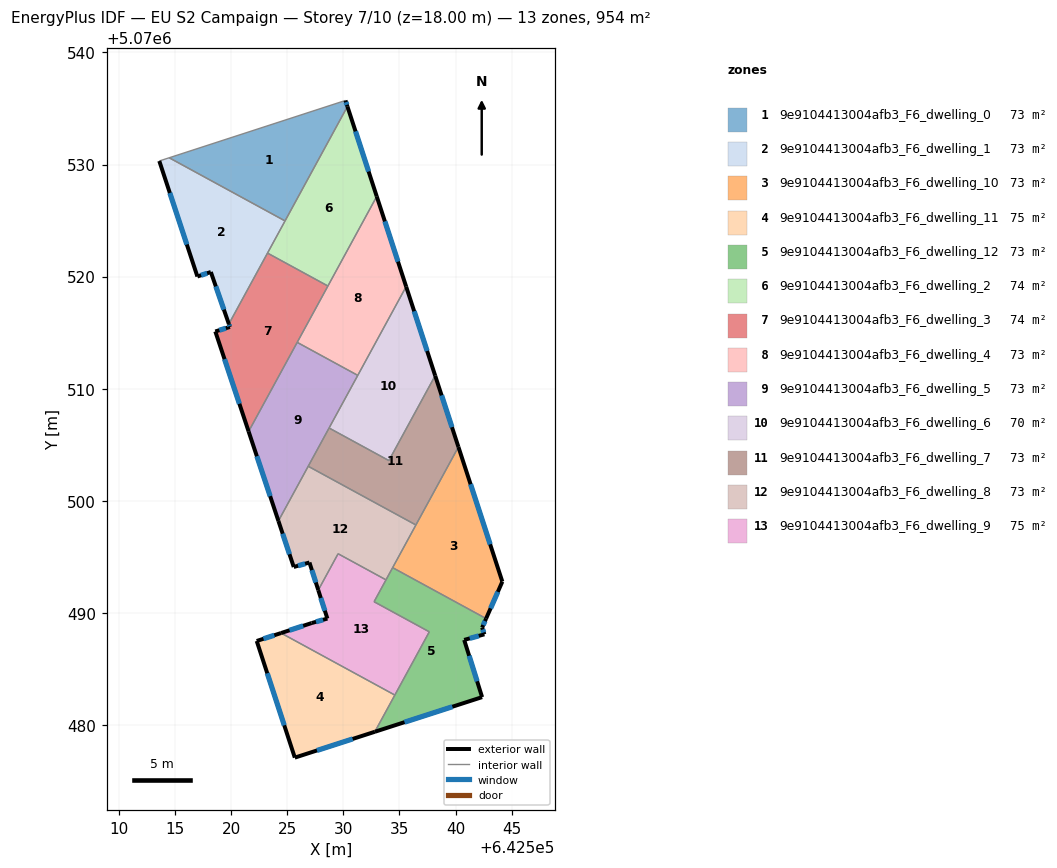
=== STOREY PLAN SPEC (per zone: floor XY polygon, exterior-wall plan segments, windows/doors) ===
zone 1: 9e9104413004afb3_F6_dwelling_0  (73.1 m²)
  floor: (642530.18, 5070535.72) (642530.35, 5070535.18) (642524.79, 5070524.97) (642514.45, 5070530.60)
  exterior wall: (642530.35, 5070535.18) – (642530.18, 5070535.72)  [0.6 m]
    window: (642530.31, 5070535.33) – (642530.23, 5070535.57)  [0.3 m²]
  interior walls: 3
zone 2: 9e9104413004afb3_F6_dwelling_1  (73.1 m²)
  floor: (642524.79, 5070524.97) (642519.77, 5070515.77) (642518.17, 5070520.41) (642516.97, 5070520.01) (642513.57, 5070530.32) (642514.45, 5070530.60)
  exterior wall: (642518.17, 5070520.41) – (642519.77, 5070515.77)  [4.9 m]
    window: (642518.61, 5070519.12) – (642519.33, 5070517.05)  [2.9 m²]
  exterior wall: (642516.97, 5070520.01) – (642518.17, 5070520.41)  [1.3 m]
    window: (642517.30, 5070520.12) – (642517.83, 5070520.30)  [0.8 m²]
  exterior wall: (642513.57, 5070530.32) – (642516.97, 5070520.01)  [10.9 m]
    window: (642514.51, 5070527.46) – (642516.02, 5070522.86)  [6.5 m²]
  interior walls: 4
zone 3: 9e9104413004afb3_F6_dwelling_10  (73.4 m²)
  floor: (642540.26, 5070504.80) (642544.18, 5070492.78) (642542.73, 5070489.48) (642534.39, 5070494.03)
  exterior wall: (642542.73, 5070489.48) – (642544.18, 5070492.78)  [3.6 m]
    window: (642543.13, 5070490.40) – (642543.78, 5070491.87)  [2.2 m²]
  exterior wall: (642544.18, 5070492.78) – (642540.26, 5070504.80)  [12.6 m]
    window: (642543.09, 5070496.11) – (642541.34, 5070501.47)  [7.6 m²]
  interior walls: 3
zone 4: 9e9104413004afb3_F6_dwelling_11  (75.2 m²)
  floor: (642534.58, 5070482.66) (642532.80, 5070479.38) (642525.66, 5070477.08) (642522.26, 5070487.48) (642524.43, 5070488.19)
  exterior wall: (642522.26, 5070487.48) – (642525.66, 5070477.08)  [10.9 m]
    window: (642523.20, 5070484.60) – (642524.72, 5070479.96)  [6.5 m²]
  exterior wall: (642524.43, 5070488.19) – (642522.26, 5070487.48)  [2.3 m]
    window: (642523.83, 5070487.99) – (642522.86, 5070487.68)  [1.4 m²]
  exterior wall: (642525.66, 5070477.08) – (642532.80, 5070479.38)  [7.5 m]
    window: (642527.64, 5070477.71) – (642530.82, 5070478.74)  [4.5 m²]
  interior walls: 2
zone 5: 9e9104413004afb3_F6_dwelling_12  (73.4 m²)
  floor: (642542.73, 5070489.48) (642542.38, 5070488.68) (642542.57, 5070488.08) (642540.77, 5070487.58) (642542.37, 5070482.47) (642532.80, 5070479.38) (642537.66, 5070488.30) (642532.73, 5070490.99) (642534.39, 5070494.03)
  exterior wall: (642532.80, 5070479.38) – (642542.37, 5070482.47)  [10.1 m]
    window: (642535.45, 5070480.24) – (642539.72, 5070481.62)  [6.0 m²]
  exterior wall: (642542.38, 5070488.68) – (642542.73, 5070489.48)  [0.9 m]
    window: (642542.47, 5070488.90) – (642542.63, 5070489.26)  [0.5 m²]
  exterior wall: (642542.57, 5070488.08) – (642542.38, 5070488.68)  [0.6 m]
    window: (642542.52, 5070488.24) – (642542.43, 5070488.51)  [0.4 m²]
  exterior wall: (642540.77, 5070487.58) – (642542.57, 5070488.08)  [1.9 m]
    window: (642541.27, 5070487.72) – (642542.08, 5070487.94)  [1.1 m²]
  exterior wall: (642542.37, 5070482.47) – (642540.77, 5070487.58)  [5.3 m]
    window: (642541.93, 5070483.89) – (642541.22, 5070486.16)  [3.2 m²]
  interior walls: 6
zone 6: 9e9104413004afb3_F6_dwelling_2  (73.7 m²)
  floor: (642530.35, 5070535.18) (642532.97, 5070527.15) (642528.61, 5070519.16) (642523.22, 5070522.10)
  exterior wall: (642532.97, 5070527.15) – (642530.35, 5070535.18)  [8.4 m]
    window: (642532.25, 5070529.38) – (642531.08, 5070532.96)  [5.0 m²]
  interior walls: 4
zone 7: 9e9104413004afb3_F6_dwelling_3  (73.7 m²)
  floor: (642528.61, 5070519.16) (642521.54, 5070506.18) (642518.56, 5070515.10) (642519.87, 5070515.50) (642519.77, 5070515.77) (642523.22, 5070522.10)
  exterior wall: (642519.87, 5070515.50) – (642518.56, 5070515.10)  [1.4 m]
    window: (642519.51, 5070515.39) – (642518.93, 5070515.21)  [0.8 m²]
  exterior wall: (642519.77, 5070515.77) – (642519.87, 5070515.50)  [0.3 m]
    window: (642519.80, 5070515.70) – (642519.84, 5070515.58)  [0.2 m²]
  exterior wall: (642518.56, 5070515.10) – (642521.54, 5070506.18)  [9.4 m]
    window: (642519.39, 5070512.63) – (642520.71, 5070508.65)  [5.6 m²]
  interior walls: 4
zone 8: 9e9104413004afb3_F6_dwelling_4  (73.4 m²)
  floor: (642532.97, 5070527.15) (642535.59, 5070519.11) (642531.28, 5070511.18) (642525.87, 5070514.13)
  exterior wall: (642535.59, 5070519.11) – (642532.97, 5070527.15)  [8.5 m]
    window: (642534.87, 5070521.33) – (642533.70, 5070524.93)  [5.1 m²]
  interior walls: 4
zone 9: 9e9104413004afb3_F6_dwelling_5  (73.4 m²)
  floor: (642531.28, 5070511.18) (642524.20, 5070498.20) (642521.54, 5070506.18) (642525.87, 5070514.13)
  exterior wall: (642521.54, 5070506.18) – (642524.20, 5070498.20)  [8.4 m]
    window: (642522.27, 5070503.97) – (642523.46, 5070500.41)  [5.0 m²]
  interior walls: 5
zone 10: 9e9104413004afb3_F6_dwelling_6  (69.9 m²)
  floor: (642535.59, 5070519.11) (642538.18, 5070511.16) (642534.05, 5070503.58) (642528.72, 5070506.49)
  exterior wall: (642538.18, 5070511.16) – (642535.59, 5070519.11)  [8.4 m]
    window: (642537.47, 5070513.36) – (642536.31, 5070516.91)  [5.0 m²]
  interior walls: 4
zone 11: 9e9104413004afb3_F6_dwelling_7  (73.4 m²)
  floor: (642538.18, 5070511.16) (642540.26, 5070504.80) (642536.46, 5070497.84) (642526.85, 5070503.07) (642528.72, 5070506.49) (642534.05, 5070503.58)
  exterior wall: (642540.26, 5070504.80) – (642538.18, 5070511.16)  [6.7 m]
    window: (642539.68, 5070506.56) – (642538.76, 5070509.40)  [4.0 m²]
  interior walls: 5
zone 12: 9e9104413004afb3_F6_dwelling_8  (73.4 m²)
  floor: (642536.46, 5070497.84) (642533.80, 5070492.94) (642529.52, 5070495.27) (642527.75, 5070492.02) (642526.96, 5070494.49) (642525.56, 5070494.09) (642524.20, 5070498.20) (642526.85, 5070503.07)
  exterior wall: (642526.96, 5070494.49) – (642527.75, 5070492.02)  [2.6 m]
    window: (642527.18, 5070493.80) – (642527.53, 5070492.71)  [1.5 m²]
  exterior wall: (642525.56, 5070494.09) – (642526.96, 5070494.49)  [1.5 m]
    window: (642525.95, 5070494.20) – (642526.58, 5070494.38)  [0.9 m²]
  exterior wall: (642524.20, 5070498.20) – (642525.56, 5070494.09)  [4.3 m]
    window: (642524.57, 5070497.06) – (642525.19, 5070495.22)  [2.6 m²]
  interior walls: 6
zone 13: 9e9104413004afb3_F6_dwelling_9  (75.2 m²)
  floor: (642533.80, 5070492.94) (642532.73, 5070490.99) (642537.66, 5070488.30) (642534.58, 5070482.66) (642524.43, 5070488.19) (642527.16, 5070489.08) (642528.56, 5070489.48) (642527.75, 5070492.02) (642529.52, 5070495.27)
  exterior wall: (642528.56, 5070489.48) – (642527.16, 5070489.08)  [1.5 m]
    window: (642528.18, 5070489.37) – (642527.55, 5070489.19)  [0.9 m²]
  exterior wall: (642527.75, 5070492.02) – (642528.56, 5070489.48)  [2.7 m]
    window: (642527.98, 5070491.32) – (642528.34, 5070490.19)  [1.6 m²]
  exterior wall: (642527.16, 5070489.08) – (642524.43, 5070488.19)  [2.9 m]
    window: (642526.41, 5070488.84) – (642525.19, 5070488.44)  [1.7 m²]
  interior walls: 6

=== DERIVED (storey summary) ===
Building: EU S2 Campaign
Storey: 7 of 10  (floor level z = 18.00 m)
Storey gross floor area: 954.4 m²
Zones on this storey: 13
  - 9e9104413004afb3_F6_dwelling_0: floor 73.1 m²; exterior wall 0.6 m (1.7 m²); 1 window(s) 0.3 m²; WWR 19.9%
  - 9e9104413004afb3_F6_dwelling_1: floor 73.1 m²; exterior wall 17.0 m (51.1 m²); 3 window(s) 10.2 m²; WWR 19.9%
  - 9e9104413004afb3_F6_dwelling_10: floor 73.4 m²; exterior wall 16.2 m (48.7 m²); 2 window(s) 9.7 m²; WWR 19.9%
  - 9e9104413004afb3_F6_dwelling_11: floor 75.2 m²; exterior wall 20.7 m (62.2 m²); 3 window(s) 12.4 m²; WWR 19.9%
  - 9e9104413004afb3_F6_dwelling_12: floor 73.4 m²; exterior wall 18.8 m (56.4 m²); 5 window(s) 11.2 m²; WWR 19.9%
  - 9e9104413004afb3_F6_dwelling_2: floor 73.7 m²; exterior wall 8.4 m (25.3 m²); 1 window(s) 5.0 m²; WWR 19.9%
  - 9e9104413004afb3_F6_dwelling_3: floor 73.7 m²; exterior wall 11.1 m (33.2 m²); 3 window(s) 6.6 m²; WWR 19.9%
  - 9e9104413004afb3_F6_dwelling_4: floor 73.4 m²; exterior wall 8.5 m (25.4 m²); 1 window(s) 5.1 m²; WWR 19.9%
  - 9e9104413004afb3_F6_dwelling_5: floor 73.4 m²; exterior wall 8.4 m (25.2 m²); 1 window(s) 5.0 m²; WWR 19.9%
  - 9e9104413004afb3_F6_dwelling_6: floor 69.9 m²; exterior wall 8.4 m (25.1 m²); 1 window(s) 5.0 m²; WWR 19.9%
  - 9e9104413004afb3_F6_dwelling_7: floor 73.4 m²; exterior wall 6.7 m (20.1 m²); 1 window(s) 4.0 m²; WWR 19.9%
  - 9e9104413004afb3_F6_dwelling_8: floor 73.4 m²; exterior wall 8.4 m (25.1 m²); 3 window(s) 5.0 m²; WWR 19.9%
  - 9e9104413004afb3_F6_dwelling_9: floor 75.2 m²; exterior wall 7.0 m (21.0 m²); 3 window(s) 4.2 m²; WWR 19.9%
Zone adjacency (shared interzone walls):
  - 9e9104413004afb3_F6_dwelling_0 ↔ 9e9104413004afb3_F6_dwelling_1
  - 9e9104413004afb3_F6_dwelling_0 ↔ 9e9104413004afb3_F6_dwelling_2
  - 9e9104413004afb3_F6_dwelling_1 ↔ 9e9104413004afb3_F6_dwelling_2
  - 9e9104413004afb3_F6_dwelling_1 ↔ 9e9104413004afb3_F6_dwelling_3
  - 9e9104413004afb3_F6_dwelling_10 ↔ 9e9104413004afb3_F6_dwelling_12
  - 9e9104413004afb3_F6_dwelling_10 ↔ 9e9104413004afb3_F6_dwelling_7
  - 9e9104413004afb3_F6_dwelling_10 ↔ 9e9104413004afb3_F6_dwelling_8
  - 9e9104413004afb3_F6_dwelling_11 ↔ 9e9104413004afb3_F6_dwelling_12
  - 9e9104413004afb3_F6_dwelling_11 ↔ 9e9104413004afb3_F6_dwelling_9
  - 9e9104413004afb3_F6_dwelling_12 ↔ 9e9104413004afb3_F6_dwelling_8
  - 9e9104413004afb3_F6_dwelling_12 ↔ 9e9104413004afb3_F6_dwelling_9
  - 9e9104413004afb3_F6_dwelling_2 ↔ 9e9104413004afb3_F6_dwelling_3
  - 9e9104413004afb3_F6_dwelling_2 ↔ 9e9104413004afb3_F6_dwelling_4
  - 9e9104413004afb3_F6_dwelling_3 ↔ 9e9104413004afb3_F6_dwelling_4
  - 9e9104413004afb3_F6_dwelling_3 ↔ 9e9104413004afb3_F6_dwelling_5
  - 9e9104413004afb3_F6_dwelling_4 ↔ 9e9104413004afb3_F6_dwelling_5
  - 9e9104413004afb3_F6_dwelling_4 ↔ 9e9104413004afb3_F6_dwelling_6
  - 9e9104413004afb3_F6_dwelling_5 ↔ 9e9104413004afb3_F6_dwelling_6
  - 9e9104413004afb3_F6_dwelling_5 ↔ 9e9104413004afb3_F6_dwelling_7
  - 9e9104413004afb3_F6_dwelling_5 ↔ 9e9104413004afb3_F6_dwelling_8
  - 9e9104413004afb3_F6_dwelling_6 ↔ 9e9104413004afb3_F6_dwelling_7
  - 9e9104413004afb3_F6_dwelling_7 ↔ 9e9104413004afb3_F6_dwelling_8
  - 9e9104413004afb3_F6_dwelling_8 ↔ 9e9104413004afb3_F6_dwelling_9